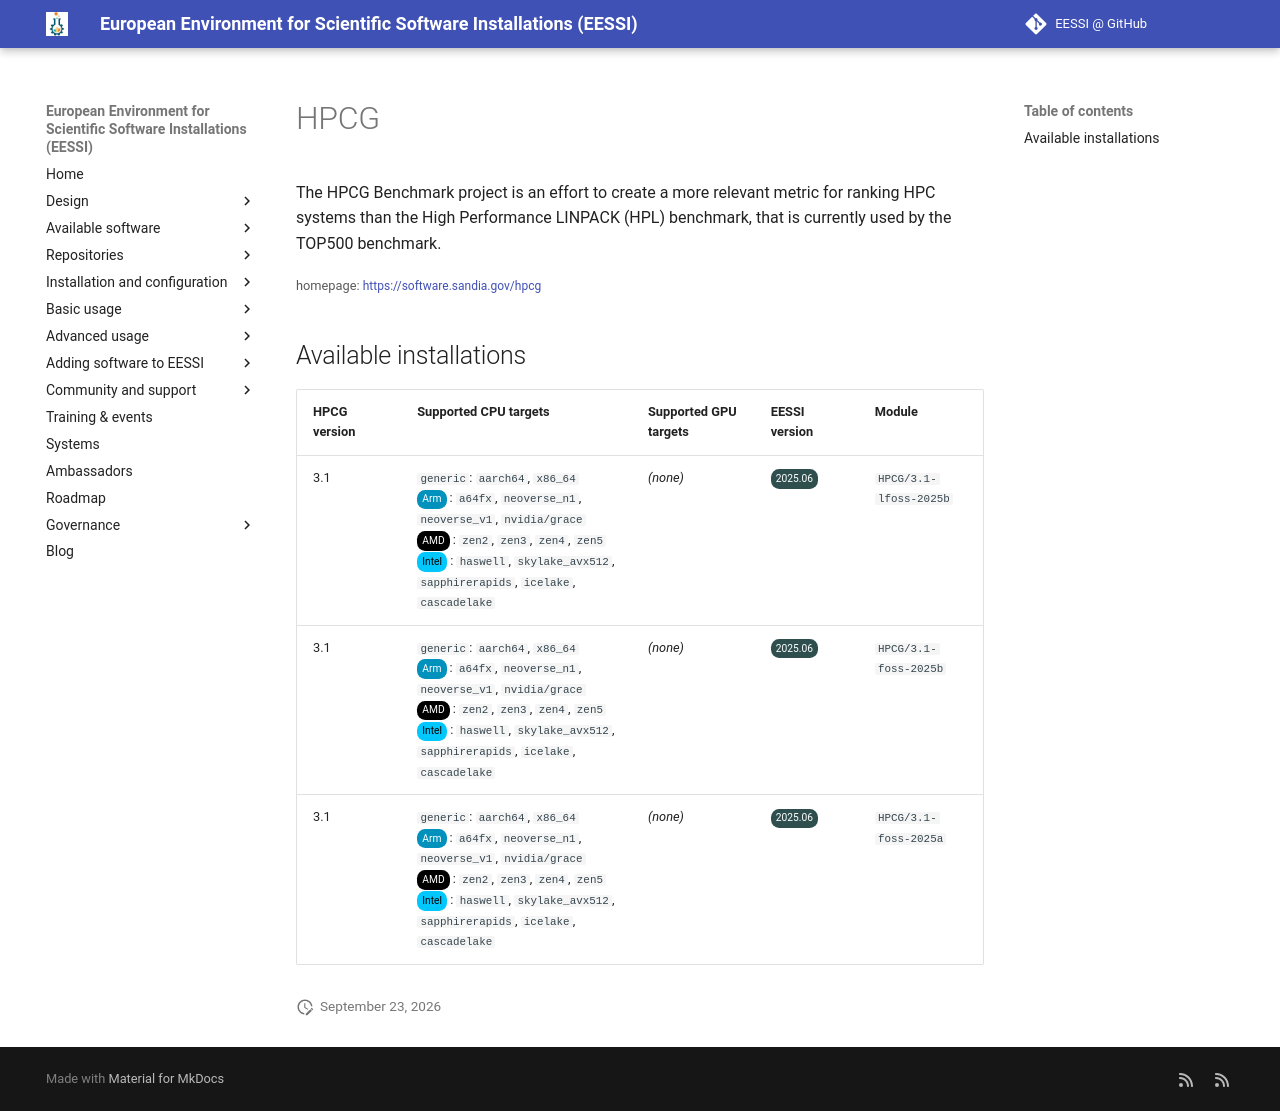

repository: EESSI/docs · page: available_software/detail/HPCG/index.html · generator: mkdocs

---
json_ld:
  '@context': https://schema.org
  '@type': SoftwareApplication
  applicationCategory: DeveloperApplication
  description: "The HPCG Benchmark project is an effort to create a more relevant\
    \ metric for ranking HPC systems than\n the High Performance LINPACK (HPL) benchmark,\
    \ that is currently used by the TOP500 benchmark."
  license: Not confirmed
  name: HPCG
  offers:
    '@type': Offer
    price: 0
  operatingSystem: LINUX
  review:
    '@type': Review
    author:
      '@type': Organization
      name: EESSI
    reviewBody: Application has been successfully made available on all architectures
      supported by EESSI
    reviewRating:
      '@type': Rating
      ratingValue: 5
  softwareRequirements: See https://www.eessi.io/docs/ for how to make EESSI available
    on your system
  softwareVersion: '[''3.1'']'
  url: https://software.sandia.gov/hpcg
---
# HPCG


The HPCG Benchmark project is an effort to create a more relevant metric for ranking HPC systems than
 the High Performance LINPACK (HPL) benchmark, that is currently used by the TOP500 benchmark.

<small>homepage: </small><span class="software-link">[https://software.sandia.gov/hpcg](https://software.sandia.gov/hpcg)</span>

## Available installations


|HPCG version|Supported CPU targets|Supported GPU targets|EESSI version|Module|
| --- | --- | --- | --- | --- |
|3.1|`generic`: `aarch64`, `x86_64`<br/><span class="software-cpu-arm">Arm</span>: `a64fx`, `neoverse_n1`, `neoverse_v1`, `nvidia/grace`<br/><span class="software-cpu-amd">AMD</span>: `zen2`, `zen3`, `zen4`, `zen5`<br/><span class="software-cpu-intel">Intel</span>: `haswell`, `skylake_avx512`, `sapphirerapids`, `icelake`, `cascadelake`<br/>|*(none)*|<span class="software-eessi-version-202506">2025.06</span>|`HPCG/3.1-lfoss-2025b`|
|3.1|`generic`: `aarch64`, `x86_64`<br/><span class="software-cpu-arm">Arm</span>: `a64fx`, `neoverse_n1`, `neoverse_v1`, `nvidia/grace`<br/><span class="software-cpu-amd">AMD</span>: `zen2`, `zen3`, `zen4`, `zen5`<br/><span class="software-cpu-intel">Intel</span>: `haswell`, `skylake_avx512`, `sapphirerapids`, `icelake`, `cascadelake`<br/>|*(none)*|<span class="software-eessi-version-202506">2025.06</span>|`HPCG/3.1-foss-2025b`|
|3.1|`generic`: `aarch64`, `x86_64`<br/><span class="software-cpu-arm">Arm</span>: `a64fx`, `neoverse_n1`, `neoverse_v1`, `nvidia/grace`<br/><span class="software-cpu-amd">AMD</span>: `zen2`, `zen3`, `zen4`, `zen5`<br/><span class="software-cpu-intel">Intel</span>: `haswell`, `skylake_avx512`, `sapphirerapids`, `icelake`, `cascadelake`<br/>|*(none)*|<span class="software-eessi-version-202506">2025.06</span>|`HPCG/3.1-foss-2025a`|
